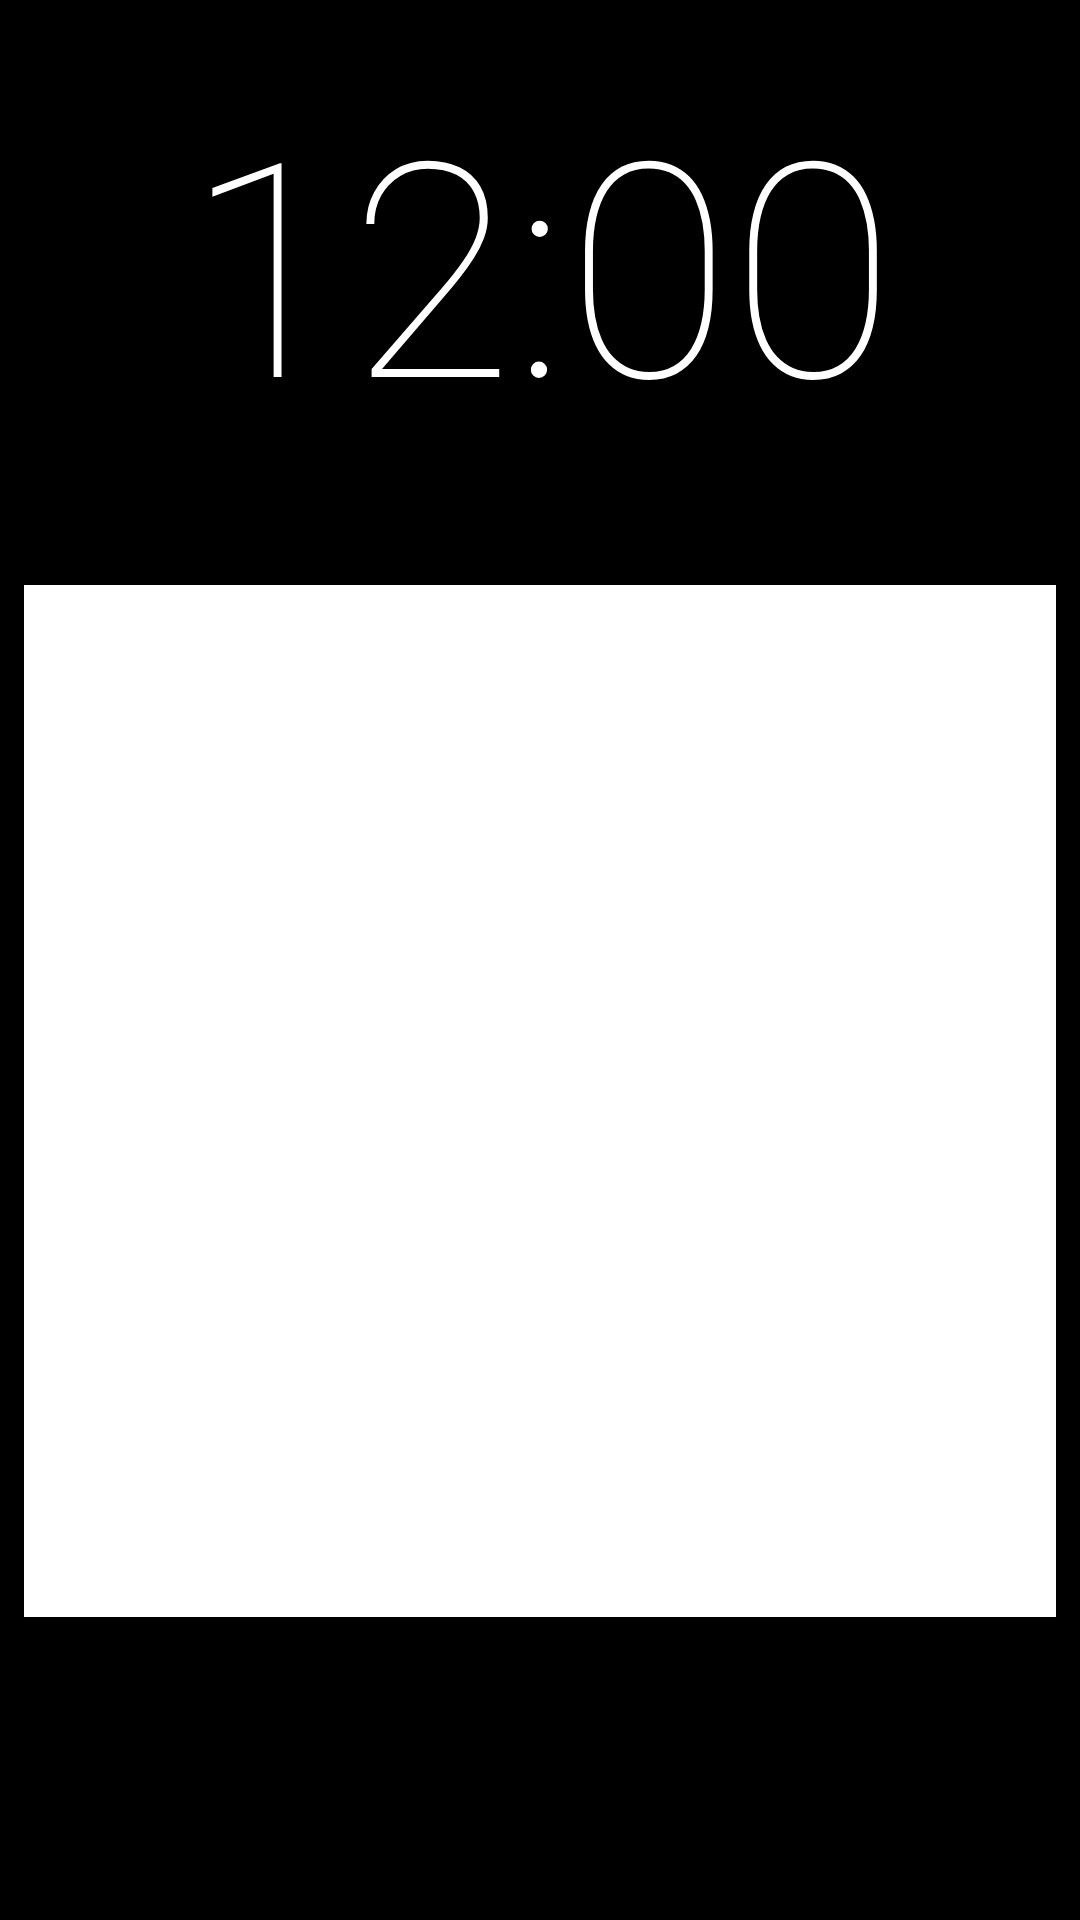

Android layout source for this screen:
<!-- AndroidManifest.xml: application theme AppTheme -->
<!-- res/layout/activity_dismiss.xml -->
<?xml version="1.0" encoding="utf-8"?>
<android.support.constraint.ConstraintLayout xmlns:android="http://schemas.android.com/apk/res/android"
    xmlns:app="http://schemas.android.com/apk/res-auto"
    xmlns:tools="http://schemas.android.com/tools"
    android:id="@+id/dismissLayout"
    android:layout_width="match_parent"
    android:layout_height="match_parent"
    android:textAllCaps="false"
    android:background="@color/dismiss_activity_background">

    <Button
        android:id="@+id/button_dismiss_alarm"
        android:layout_width="0dp"
        app:layout_constraintDimensionRatio="1:1"
        android:background="@color/colorPrimary"
        android:textSize="30sp"
        android:textAllCaps="false"
        android:textColor="@color/dismiss_activity_textcolor"
        android:layout_height="0dp"
        tools:layout_constraintTop_creator="1"
        tools:layout_constraintRight_creator="1"
        android:layout_marginStart="8dp"
        android:layout_marginEnd="8dp"
        app:layout_constraintRight_toRightOf="parent"
        android:layout_marginTop="195dp"
        tools:layout_constraintLeft_creator="1"
        app:layout_constraintLeft_toLeftOf="parent"
        app:layout_constraintTop_toTopOf="parent"
        />

    <TextClock
        android:id="@+id/text_clock_dismiss"
        android:layout_width="wrap_content"
        android:layout_height="wrap_content"
        android:format12Hour="hh:mm"
        android:format24Hour="k:mm"
        android:textAppearance="@style/TextAppearance.AppCompat.Body1"
        android:textColor="@color/dismiss_activity_textcolor"
        android:textSize="100sp"
        android:layout_margin="20dp"
        android:fontFamily="sans-serif-thin"
        tools:layout_constraintTop_creator="1"
        tools:layout_constraintRight_creator="1"
        app:layout_constraintRight_toRightOf="parent"
        tools:layout_constraintLeft_creator="1"
        app:layout_constraintLeft_toLeftOf="parent"
        app:layout_constraintTop_toTopOf="parent"
        />

</android.support.constraint.ConstraintLayout>
<!-- resources referenced by this layout -->
<resources>
  <color name="colorPrimary">#ffffff</color>
  <color name="dismiss_activity_background">#000000</color>
  <color name="dismiss_activity_textcolor">#ffffff</color>
  <style name="AppTheme" parent="Theme.AppCompat.Light.NoActionBar">
          
          <item name="colorPrimary">@color/colorPrimary</item>
          <item name="colorPrimaryDark">@color/colorPrimaryDark</item>
          <item name="colorAccent">@color/colorAccent</item>
      </style>
  <color name="colorPrimaryDark">#CECECE</color>
  <color name="colorAccent">#ff9090</color>
</resources>
